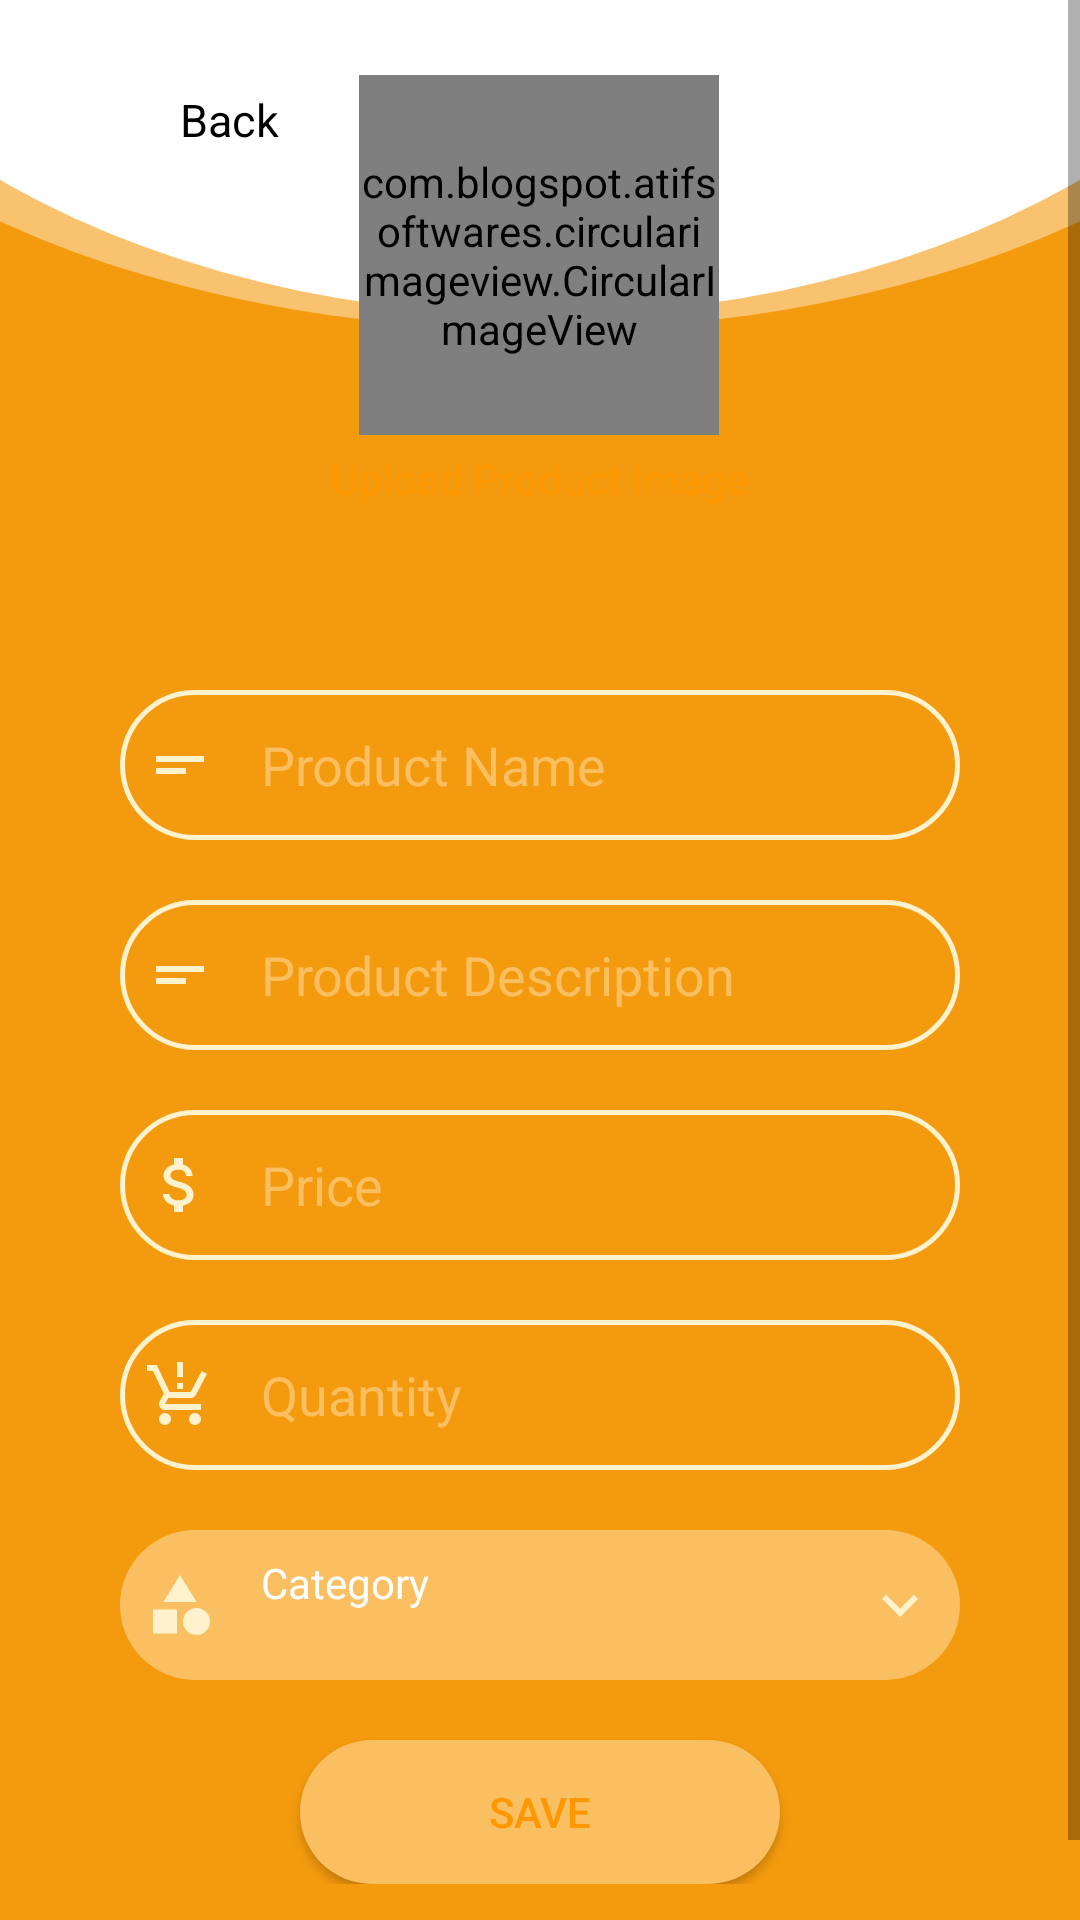

Produce the Android XML layout that renders to this screen, including the resource entries it uses.
<!-- AndroidManifest.xml: application theme Theme.ArtiSun -->
<!-- res/layout/activity_edit_product.xml -->
<?xml version="1.0" encoding="utf-8"?>
<ScrollView xmlns:android="http://schemas.android.com/apk/res/android"
    xmlns:tools="http://schemas.android.com/tools"
    android:layout_width="match_parent"
    android:layout_height="match_parent"
    android:background="@drawable/shape_profile_background"
    xmlns:app="http://schemas.android.com/apk/res-auto">
    <FrameLayout
        android:layout_width="match_parent"
        android:layout_height="wrap_content"
        tools:context=".EditProductActivity">

        <RelativeLayout
            android:id="@+id/Rlayout2"
            android:layout_width="wrap_content"
            android:layout_height="wrap_content"
            android:layout_marginTop="25dp"
            android:layout_marginStart="30dp">

            <ImageButton
                android:id="@+id/backbtn"
                android:layout_width="30dp"
                android:layout_height="30dp"
                android:layout_centerVertical="true"
                android:background="@null"
                android:src="@drawable/ic_back"/>
            <TextView
                android:id="@+id/bacttxt"
                android:textColor="@color/black"
                android:layout_width="70dp"
                android:layout_height="wrap_content"
                android:layout_marginStart="30dp"
                android:layout_centerVertical="true"
                android:textSize="15sp"
                android:text="@string/Back"/>
        </RelativeLayout>


        <RelativeLayout
            android:id="@+id/Rlayout1"
            android:layout_width="wrap_content"
            android:layout_gravity="center_horizontal"
            android:layout_height="wrap_content">

            <com.blogspot.atifsoftwares.circularimageview.CircularImageView
                android:id="@+id/productImg"
                android:layout_width="120dp"
                android:layout_height="120dp"
                android:layout_centerHorizontal="true"
                android:layout_marginTop="25dp"
                android:src="@drawable/ic_pupload"
                app:c_border="true"
                app:c_border_color="@color/orange"
                app:c_border_width="1dp" />
            <TextView
                android:layout_width="wrap_content"
                android:layout_centerHorizontal="true"
                android:layout_height="wrap_content"
                android:layout_below="@+id/productImg"
                android:layout_marginTop="5dp"
                android:textColor="@color/orange"
                android:text="Upload Product Image"/>


        </RelativeLayout>
        <RelativeLayout
            android:id="@+id/Rlayout3"
            android:layout_marginTop="170dp"
            android:padding="40dp"
            android:layout_width="match_parent"
            android:layout_gravity="center_horizontal"
            android:layout_height="wrap_content">


            <EditText
                android:id="@+id/Pname"
                android:layout_width="match_parent"
                android:layout_height="50dp"
                android:drawableStart="@drawable/ic_text"
                android:drawablePadding="15dp"
                android:padding="8dp"
                android:inputType="textPersonName|textCapWords"
                android:layout_marginTop="20dp"
                android:hint="Product Name"
                android:background="@drawable/shape_btnborder_lighter"/>
            <EditText
                android:id="@+id/Pdescription"
                android:layout_width="match_parent"
                android:layout_height="50dp"
                android:drawableStart="@drawable/ic_text"
                android:drawablePadding="15dp"
                android:padding="8dp"
                android:inputType="textCapSentences|textImeMultiLine"
                android:layout_below="@+id/Pname"
                android:layout_marginTop="20dp"
                android:hint="Product Description"
                android:background="@drawable/shape_btnborder_lighter"/>
            <EditText
                android:id="@+id/Pprice"
                android:layout_width="match_parent"
                android:drawableStart="@drawable/ic_price"
                android:drawablePadding="15dp"
                android:padding="8dp"
                android:layout_height="50dp"
                android:layout_below="@+id/Pdescription"
                android:inputType="numberDecimal"
                android:hint="Price"
                android:layout_marginTop="20dp"
                android:background="@drawable/shape_btnborder_lighter"/>
            <EditText
                android:id="@+id/Pquantity"
                android:layout_width="match_parent"
                android:layout_height="50dp"
                android:drawableStart="@drawable/ic_quantity"
                android:drawablePadding="15dp"
                android:padding="8dp"
                android:layout_below="@+id/Pprice"
                android:numeric="integer"
                android:layout_marginTop="20dp"
                android:hint="Quantity"
                android:background="@drawable/shape_btnborder_lighter"/>
            <TextView
                android:id="@+id/Pcategory"
                android:layout_width="match_parent"
                android:layout_height="50dp"
                android:background="@drawable/round_corner"
                android:drawableStart="@drawable/ic_categoty"
                android:drawablePadding="15dp"
                android:padding="8dp"
                android:hint="Category"
                android:textColorHint="@color/white"
                android:inputType="textCapWords"
                android:drawableEnd="@drawable/ic_down"
                android:layout_below="@+id/Pquantity"
                android:layout_marginTop="20dp"/>

            <Button
                android:id="@+id/saveproductbtn"
                android:layout_width="160dp"
                android:layout_height="wrap_content"
                android:layout_marginTop="20dp"
                android:layout_centerHorizontal="true"
                android:textColor="@color/orange"
                android:background="@drawable/round_corner"
                android:layout_below="@+id/Pcategory"
                android:text="Save"/>

        </RelativeLayout>


    </FrameLayout>




</ScrollView>
<!-- resources referenced by this layout -->
<resources>
  <color name="black">#FF000000</color>
  <color name="orange">#FF9800</color>
  <color name="white">#FFFFFFFF</color>
  <!-- drawable ic_categoty (drawable) -->
  <vector android:height="24dp" android:tint="#FFF2CC"
      android:viewportHeight="24" android:viewportWidth="24"
      android:width="24dp" xmlns:android="http://schemas.android.com/apk/res/android">
      <path android:fillColor="@android:color/white" android:pathData="M12,2l-5.5,9h11z"/>
      <path android:fillColor="@android:color/white" android:pathData="M17.5,17.5m-4.5,0a4.5,4.5 0,1 1,9 0a4.5,4.5 0,1 1,-9 0"/>
      <path android:fillColor="@android:color/white" android:pathData="M3,13.5h8v8H3z"/>
  </vector>
  <!-- drawable ic_down (drawable) -->
  <vector android:height="24dp" android:tint="#FFF2CC"
      android:viewportHeight="24" android:viewportWidth="24"
      android:width="24dp" xmlns:android="http://schemas.android.com/apk/res/android">
      <path android:fillColor="@android:color/white" android:pathData="M7.41,8.59L12,13.17l4.59,-4.58L18,10l-6,6 -6,-6 1.41,-1.41z"/>
  </vector>
  <!-- drawable ic_pupload (drawable) -->
  <vector android:height="50dp" android:tint="#F2990E"
      android:viewportHeight="24" android:viewportWidth="24"
      android:width="50dp" xmlns:android="http://schemas.android.com/apk/res/android">
      <path android:fillColor="@android:color/white" android:pathData="M9,16h6v-6h4l-7,-7 -7,7h4zM5,18h14v2L5,20z"/>
  </vector>
  <!-- drawable ic_quantity (drawable) -->
  <vector android:height="24dp" android:tint="#FFF2CC"
      android:viewportHeight="24" android:viewportWidth="24"
      android:width="24dp" xmlns:android="http://schemas.android.com/apk/res/android">
      <path android:fillColor="@android:color/white" android:pathData="M13,10h-2V8h2V10zM13,6h-2V1h2V6zM7,18c-1.1,0 -1.99,0.9 -1.99,2S5.9,22 7,22s2,-0.9 2,-2S8.1,18 7,18zM17,18c-1.1,0 -1.99,0.9 -1.99,2s0.89,2 1.99,2s2,-0.9 2,-2S18.1,18 17,18zM8.1,13h7.45c0.75,0 1.41,-0.41 1.75,-1.03L21,4.96L19.25,4l-3.7,7H8.53L4.27,2H1v2h2l3.6,7.59l-1.35,2.44C4.52,15.37 5.48,17 7,17h12v-2H7L8.1,13z"/>
  </vector>
  <!-- drawable ic_text (drawable) -->
  <vector android:height="24dp" android:tint="#FFF2CC"
      android:viewportHeight="24" android:viewportWidth="24"
      android:width="24dp" xmlns:android="http://schemas.android.com/apk/res/android">
      <path android:fillColor="@android:color/white" android:pathData="M4,9h16v2H4V9zM4,13h10v2H4V13z"/>
  </vector>
  <!-- drawable round_corner (drawable) -->
  <?xml version="1.0" encoding="utf-8"?>
  <shape xmlns:android="http://schemas.android.com/apk/res/android"    android:shape="rectangle">
      <solid android:color="@color/darker"/>
      <corners android:radius="100dp"/>
  
  </shape>
  <!-- drawable shape_btnborder_lighter (drawable) -->
  <?xml version="1.0" encoding="utf-8"?>
  <shape xmlns:android="http://schemas.android.com/apk/res/android"
      android:shape="rectangle">
      <corners android:radius="100dp"/>
      <stroke android:width="5px" android:color="@color/lighter" />
  </shape>
  <string name="Back">Back</string>
  <style name="Theme.ArtiSun" parent="Theme.MaterialComponents.DayNight.NoActionBar">
          
          <item name="colorPrimary">@color/lighter</item>
          <item name="colorPrimaryVariant">@color/darker</item>
          <item name="colorOnPrimary">@color/white</item>
          
          <item name="colorSecondary">@color/teal_200</item>
          <item name="colorSecondaryVariant">@color/teal_700</item>
          <item name="colorOnSecondary">@color/black</item>
          
          <item name="android:statusBarColor" tools:targetApi="21">?attr/colorPrimaryVariant</item>
          <item name="android:textColorHint">@color/darker</item>
          
      </style>
  <color name="darker">#F9BF61</color>
  <color name="lighter">#FFF2CC</color>
  <color name="teal_200">#FF9800</color>
  <color name="teal_700">#C00000</color>
</resources>
